Photos from the image-classification dataset "01_Dataset" in the GitHub repository mithunaradya/ArecaNut_GUI. Its 2 classes are: ripe, unripe.

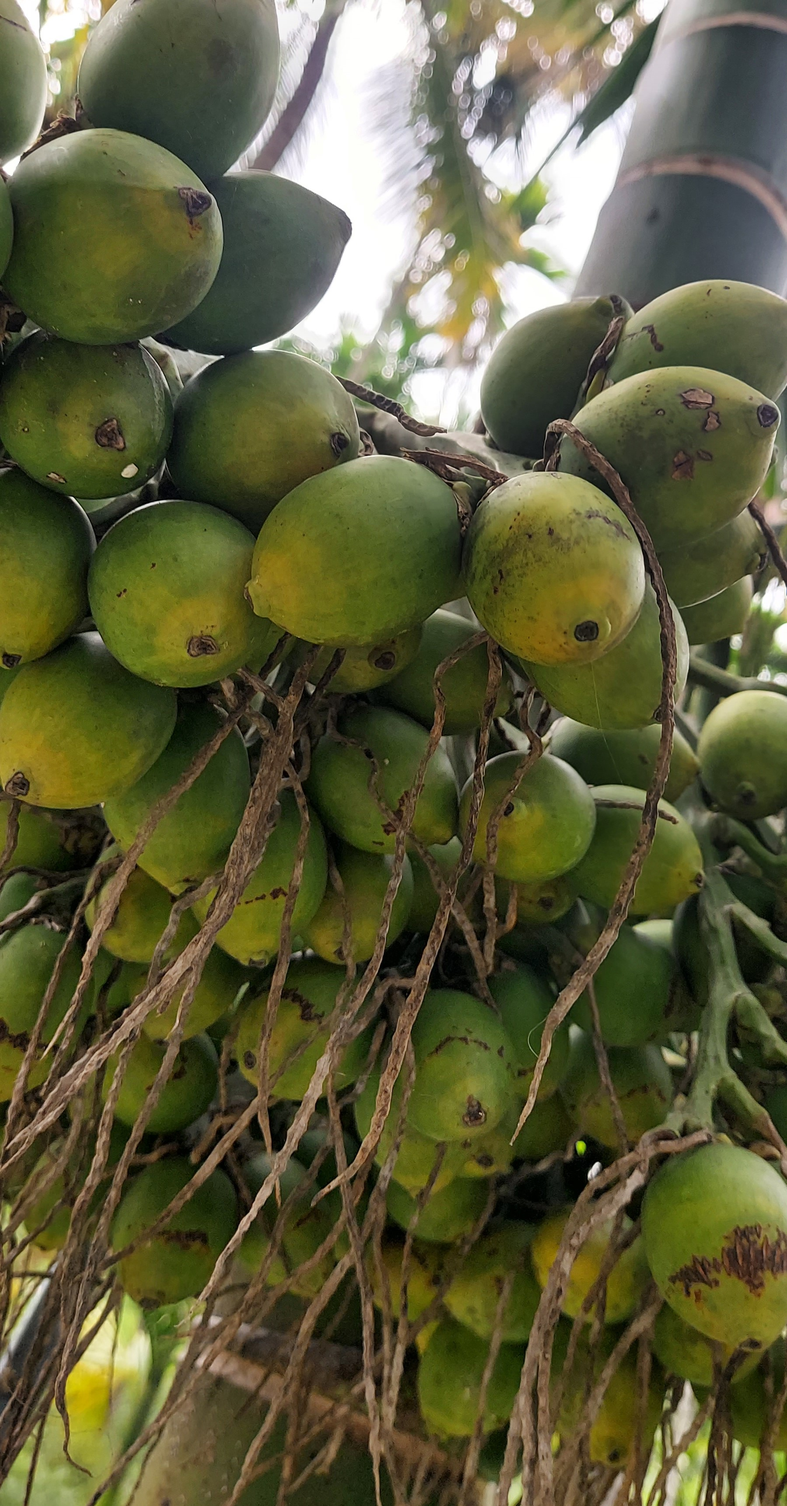
Label: unripe

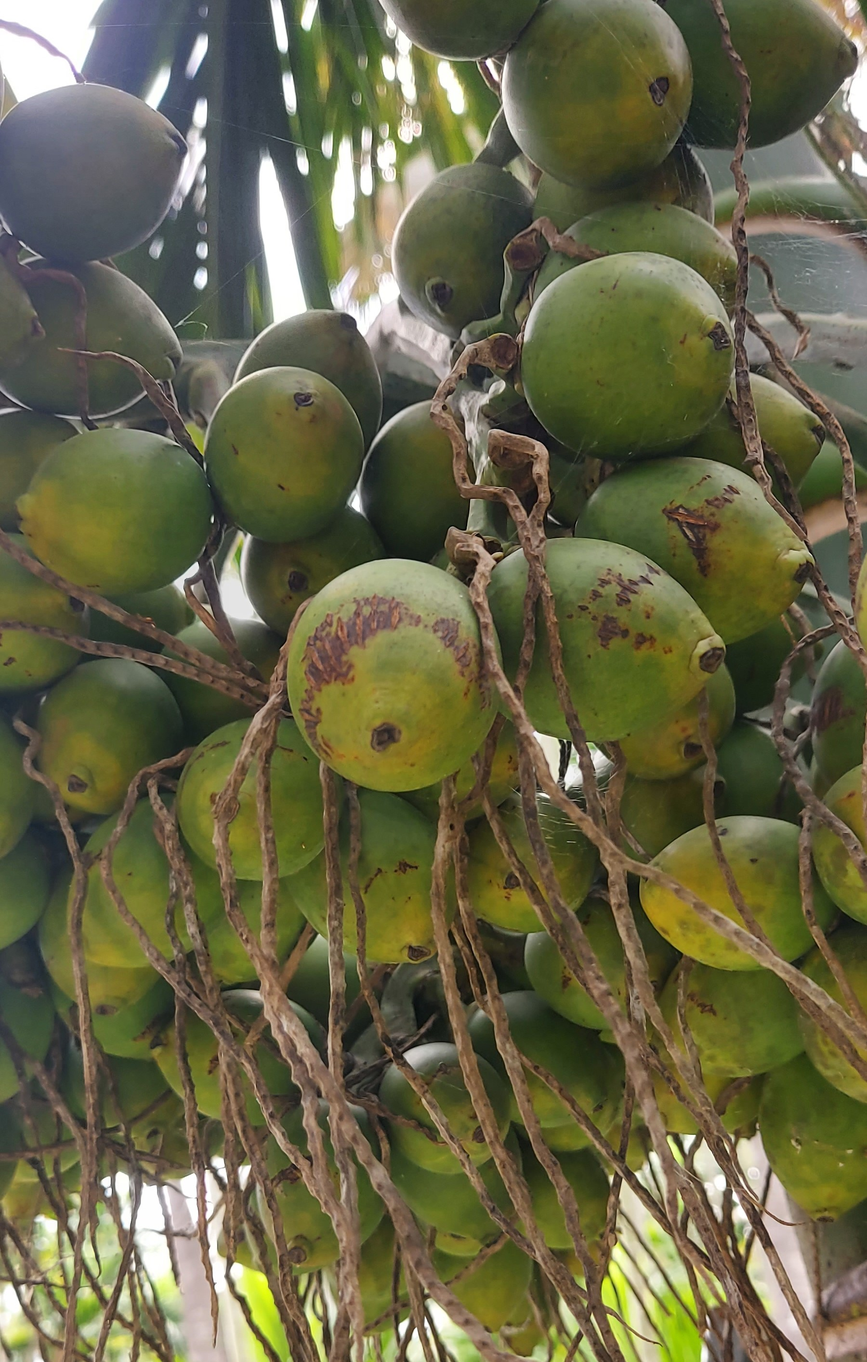
Label: unripe

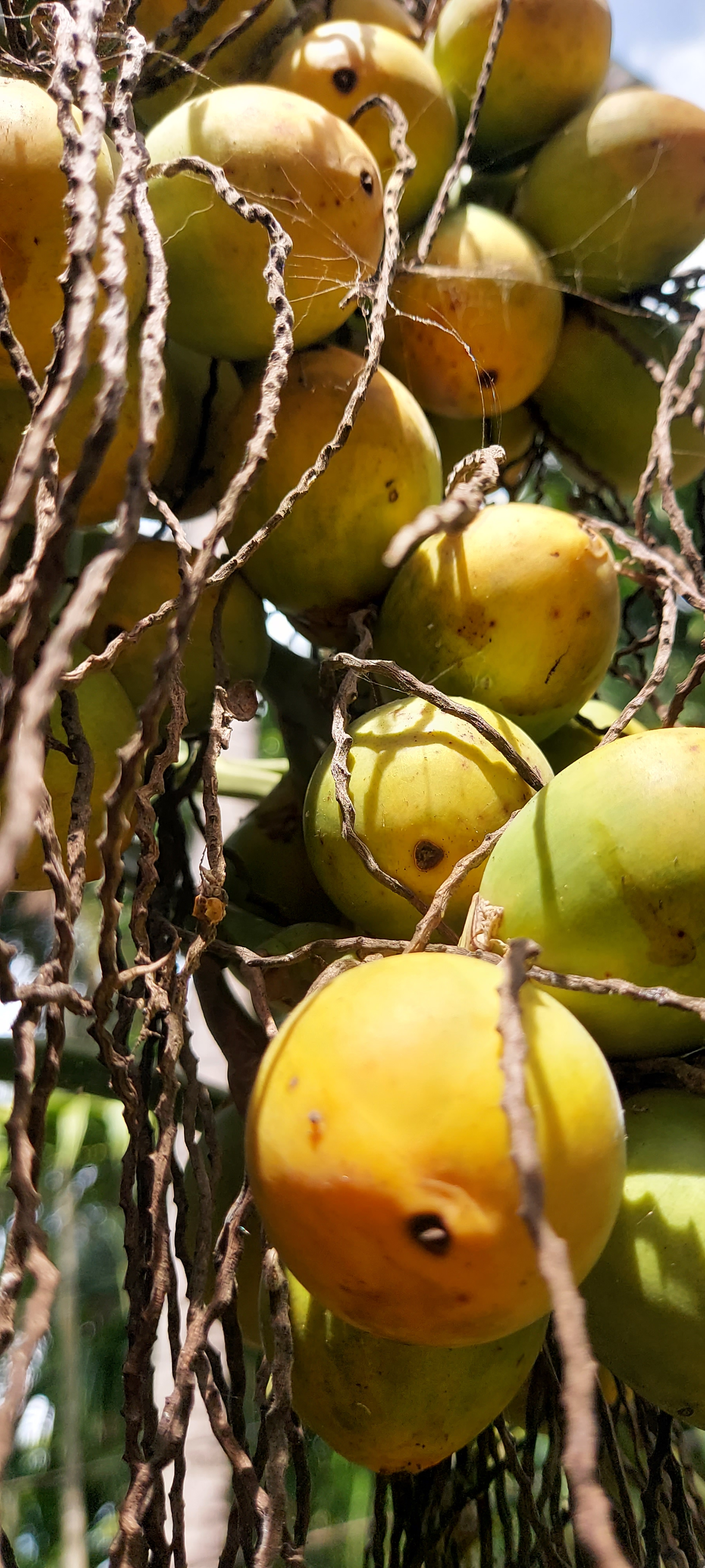
Label: ripe

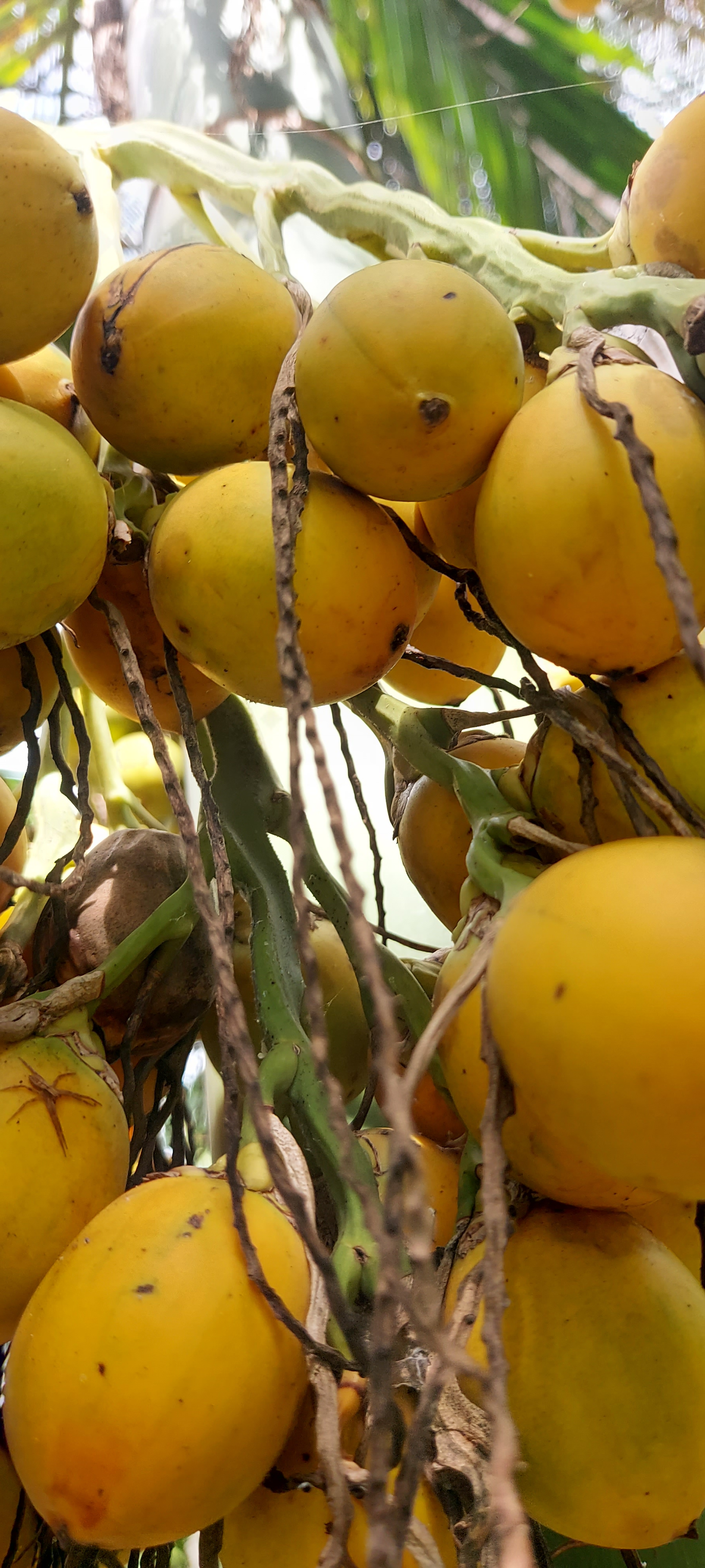
Label: ripe

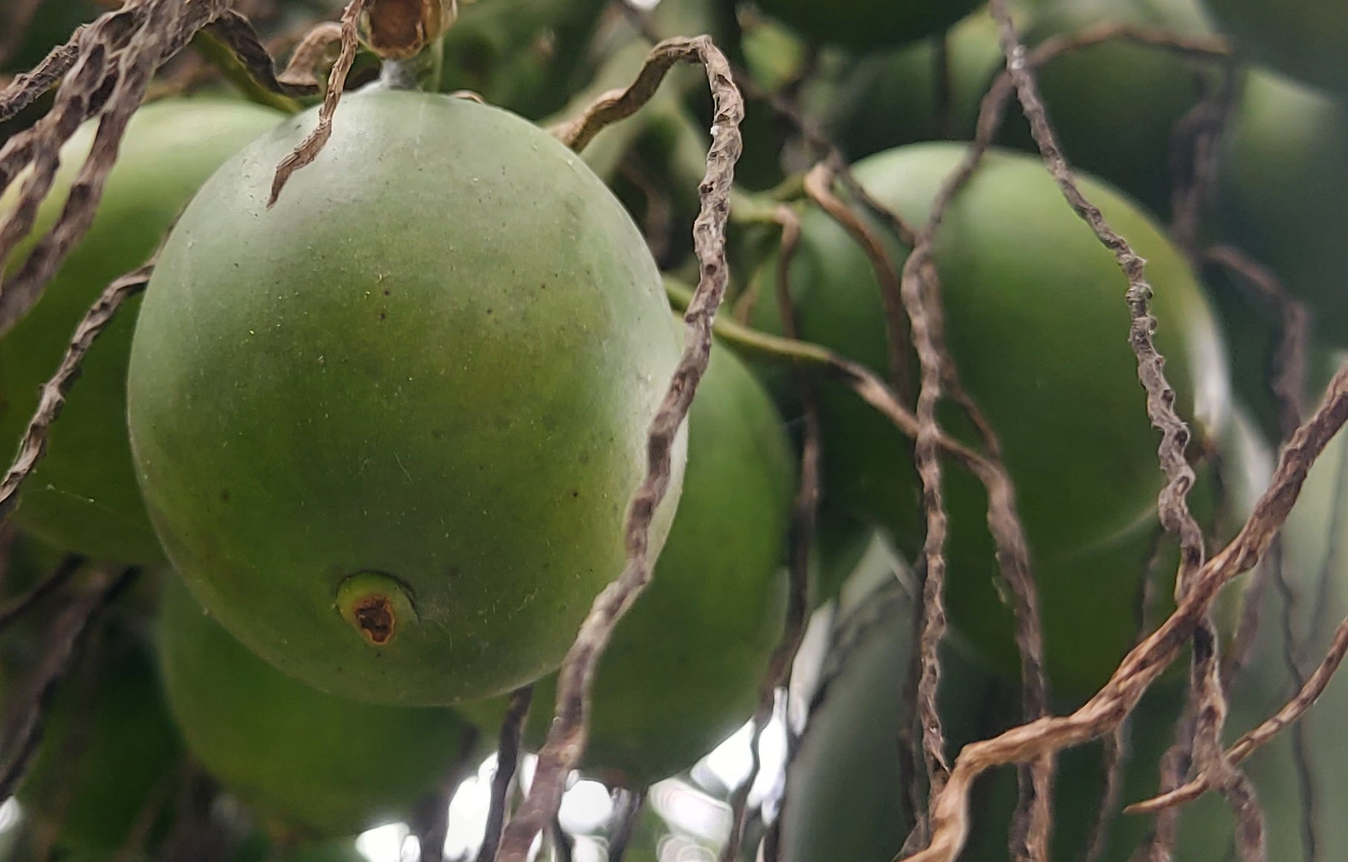
Label: unripe

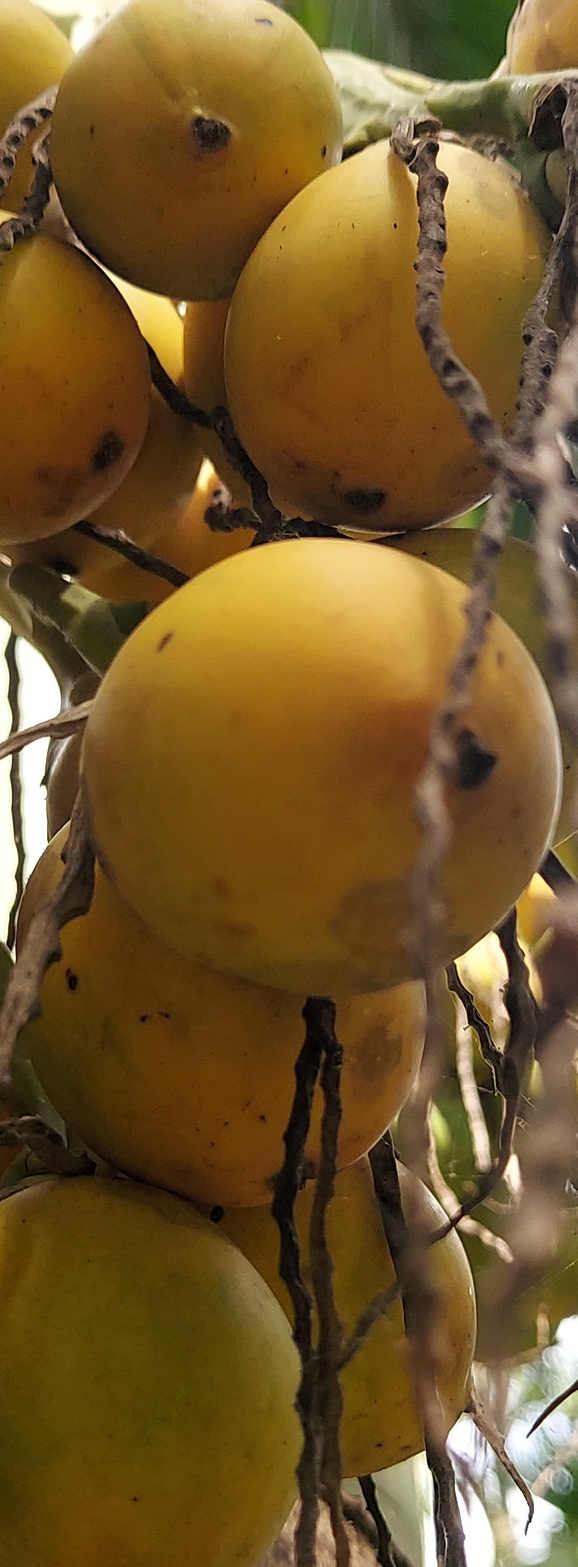
Label: ripe
